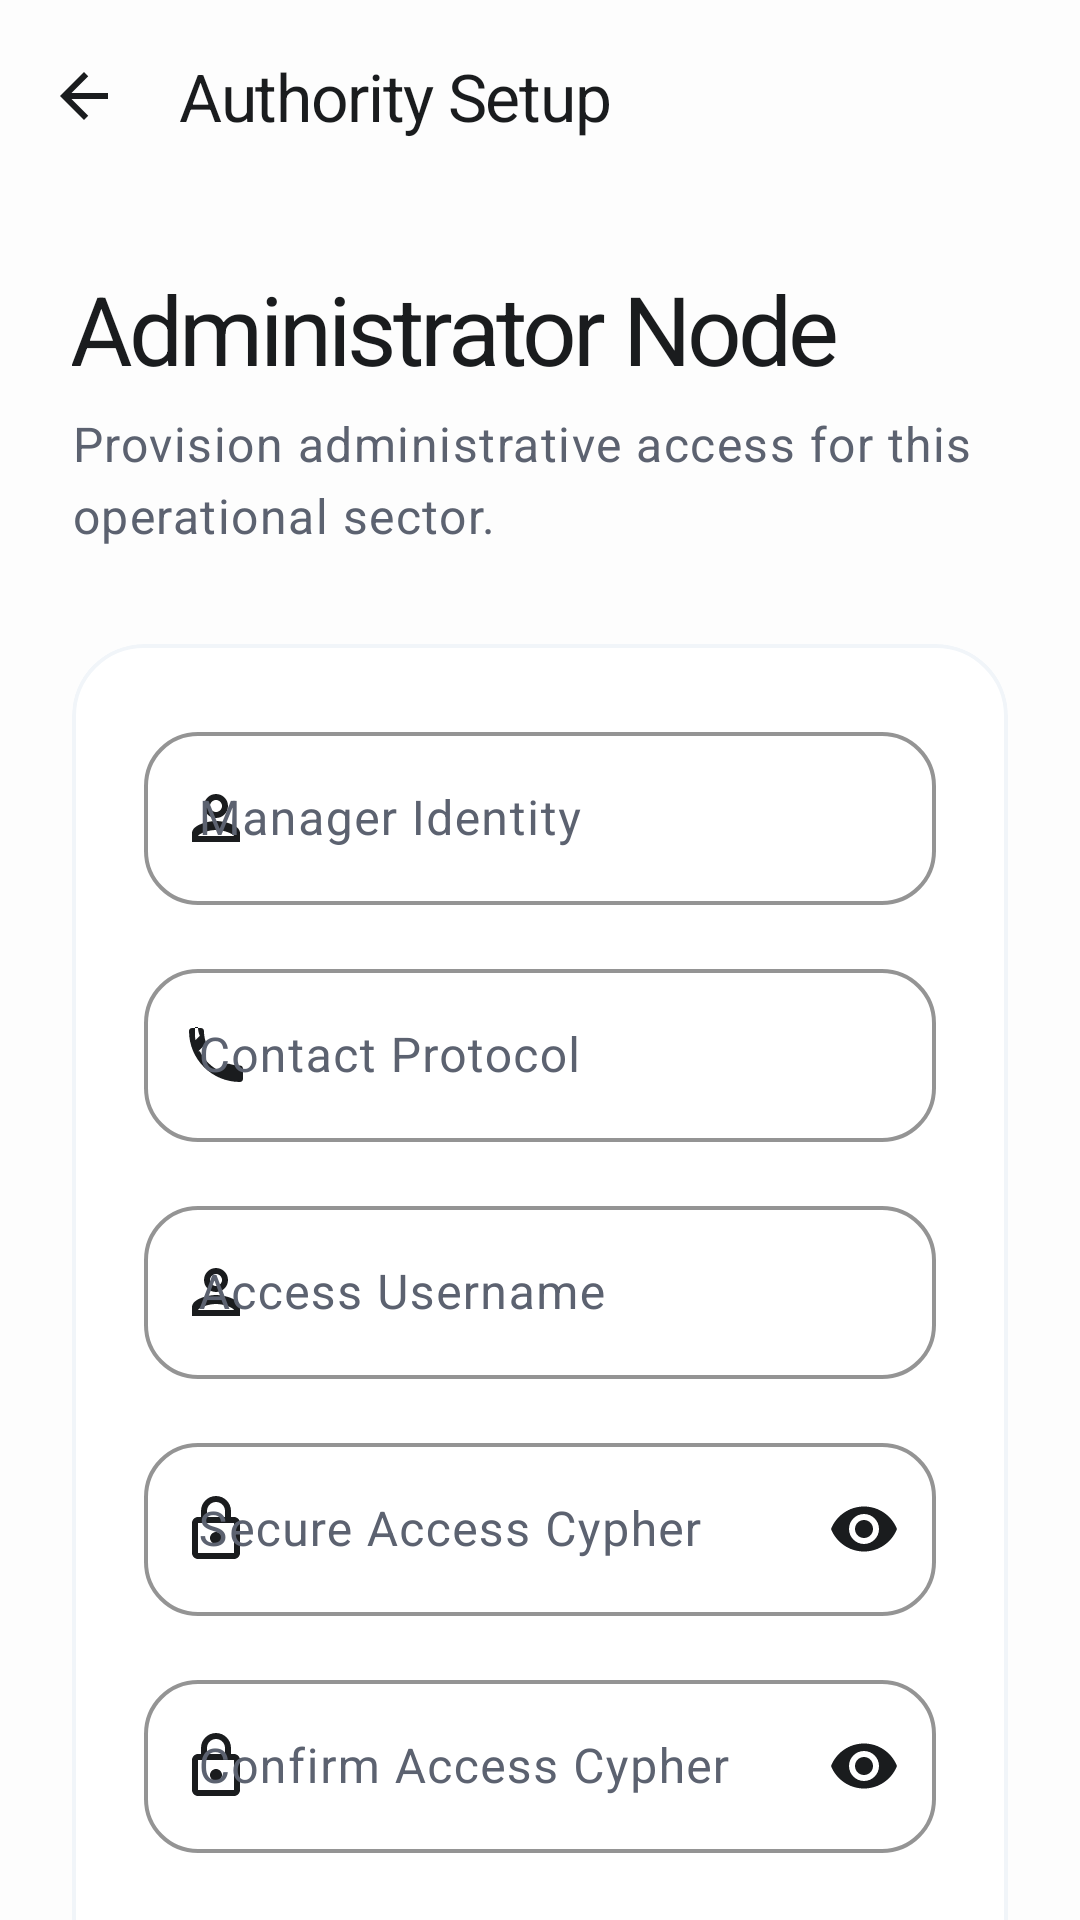

This screen was rendered from an Android layout file. Write that file and the resources it references.
<!-- AndroidManifest.xml: application theme Theme.KasirAPP -->
<!-- res/layout/activity_register_manager.xml -->
<?xml version="1.0" encoding="utf-8"?>
<androidx.coordinatorlayout.widget.CoordinatorLayout
    xmlns:android="http://schemas.android.com/apk/res/android"
    xmlns:app="http://schemas.android.com/apk/res-auto"
    android:layout_width="match_parent"
    android:layout_height="match_parent"
    android:background="@color/background">

    <com.google.android.material.appbar.AppBarLayout
        android:layout_width="match_parent"
        android:layout_height="wrap_content"
        android:fitsSystemWindows="true"
        app:elevation="0dp"
        android:background="@color/background">

        <com.google.android.material.appbar.MaterialToolbar
            android:id="@+id/toolbar"
            android:layout_width="match_parent"
            android:layout_height="?attr/actionBarSize"
            app:navigationIcon="@drawable/ic_arrow_back"
            app:navigationIconTint="@color/primary"
            app:title="Authority Setup"
            app:titleTextColor="@color/primary"
            app:titleTextAppearance="@style/TextAppearance.App.TitleLarge"
            android:background="@color/background" />

    </com.google.android.material.appbar.AppBarLayout>

    <androidx.core.widget.NestedScrollView
        android:id="@+id/scrollView"
        android:layout_width="match_parent"
        android:layout_height="match_parent"
        android:clipToPadding="false"
        android:fillViewport="true"
        app:layout_behavior="@string/appbar_scrolling_view_behavior">

        <LinearLayout
            android:layout_width="match_parent"
            android:layout_height="wrap_content"
            android:orientation="vertical"
            android:padding="24dp">

            <TextView
                style="@style/TextAppearance.App.HeadlineLarge"
                android:layout_width="wrap_content"
                android:layout_height="wrap_content"
                android:text="Administrator Node" />

            <TextView
                style="@style/TextAppearance.App.BodyLarge"
                android:layout_width="wrap_content"
                android:layout_height="wrap_content"
                android:layout_marginTop="6dp"
                android:text="Provision administrative access for this operational sector." />

            <com.google.android.material.card.MaterialCardView
                android:id="@+id/cardForm"
                style="@style/Widget.App.Card.Solid"
                android:layout_width="match_parent"
                android:layout_height="wrap_content"
                android:layout_marginTop="32dp">

                <LinearLayout
                    android:layout_width="match_parent"
                    android:layout_height="wrap_content"
                    android:orientation="vertical"
                    android:padding="24dp">

                    <com.google.android.material.textfield.TextInputLayout
                        android:layout_width="match_parent"
                        android:layout_height="wrap_content"
                        android:hint="Manager Identity"
                        app:startIconDrawable="@drawable/ic_person"
                        app:startIconTint="@color/primary">
                        <com.google.android.material.textfield.TextInputEditText
                            android:id="@+id/edtNamaManager"
                            android:layout_width="match_parent"
                            android:layout_height="wrap_content"
                            android:inputType="textCapWords"
                            android:padding="18dp"/>
                    </com.google.android.material.textfield.TextInputLayout>

                    <com.google.android.material.textfield.TextInputLayout
                        android:layout_width="match_parent"
                        android:layout_height="wrap_content"
                        android:layout_marginTop="16dp"
                        android:hint="Contact Protocol"
                        app:startIconDrawable="@drawable/ic_phone"
                        app:startIconTint="@color/primary">
                        <com.google.android.material.textfield.TextInputEditText
                            android:id="@+id/edtTelepon"
                            android:layout_width="match_parent"
                            android:layout_height="wrap_content"
                            android:inputType="phone"
                            android:padding="18dp"/>
                    </com.google.android.material.textfield.TextInputLayout>

                    <com.google.android.material.textfield.TextInputLayout
                        android:layout_width="match_parent"
                        android:layout_height="wrap_content"
                        android:layout_marginTop="16dp"
                        android:hint="Access Username"
                        app:startIconDrawable="@drawable/ic_person"
                        app:startIconTint="@color/primary">
                        <com.google.android.material.textfield.TextInputEditText
                            android:id="@+id/edtUsername"
                            android:layout_width="match_parent"
                            android:layout_height="wrap_content"
                            android:padding="18dp"/>
                    </com.google.android.material.textfield.TextInputLayout>

                    <com.google.android.material.textfield.TextInputLayout
                        android:layout_width="match_parent"
                        android:layout_height="wrap_content"
                        android:layout_marginTop="16dp"
                        android:hint="Secure Access Cypher"
                        app:startIconDrawable="@drawable/ic_lock"
                        app:startIconTint="@color/primary"
                        app:endIconMode="password_toggle"
                        app:endIconTint="@color/primary">
                        <com.google.android.material.textfield.TextInputEditText
                            android:id="@+id/edtPassword"
                            android:layout_width="match_parent"
                            android:layout_height="wrap_content"
                            android:inputType="textPassword"
                            android:padding="18dp"/>
                    </com.google.android.material.textfield.TextInputLayout>

                    <com.google.android.material.textfield.TextInputLayout
                        android:layout_width="match_parent"
                        android:layout_height="wrap_content"
                        android:layout_marginTop="16dp"
                        android:hint="Confirm Access Cypher"
                        app:startIconDrawable="@drawable/ic_lock"
                        app:startIconTint="@color/primary"
                        app:endIconMode="password_toggle"
                        app:endIconTint="@color/primary">
                        <com.google.android.material.textfield.TextInputEditText
                            android:id="@+id/edtKonfirmasiPassword"
                            android:layout_width="match_parent"
                            android:layout_height="wrap_content"
                            android:inputType="textPassword"
                            android:padding="18dp"/>
                    </com.google.android.material.textfield.TextInputLayout>

                    <com.google.android.material.button.MaterialButton
                        android:id="@+id/btnSimpan"
                        style="@style/Widget.App.Button.Primary"
                        android:layout_width="match_parent"
                        android:layout_height="64dp"
                        android:layout_marginTop="32dp"
                        android:text="Commit Administrator" />

                </LinearLayout>
            </com.google.android.material.card.MaterialCardView>
        </LinearLayout>
    </androidx.core.widget.NestedScrollView>
</androidx.coordinatorlayout.widget.CoordinatorLayout>
<!-- resources referenced by this layout -->
<resources>
  <color name="background">#FDFDFD</color>
  <color name="primary">#1A1C1E</color>
  <!-- drawable ic_arrow_back (drawable) -->
  <vector xmlns:android="http://schemas.android.com/apk/res/android"
      android:width="24dp"
      android:height="24dp"
      android:viewportWidth="24"
      android:viewportHeight="24">
      <path
          android:fillColor="@color/on_surface"
          android:pathData="M20,11H7.83l5.59,-5.59L12,4l-8,8 8,8 1.41,-1.41L7.83,13H20V11z"/>
  </vector>
  <style name="TextAppearance.App.BodyLarge" parent="TextAppearance.Material3.BodyLarge">
          <item name="android:textSize">16sp</item>
          <item name="android:fontFamily">sans-serif</item>
          <item name="android:lineSpacingExtra">4dp</item>
          <item name="android:textColor">@color/secondary</item>
      </style>
  <style name="TextAppearance.App.HeadlineLarge" parent="TextAppearance.Material3.HeadlineLarge">
          <item name="android:textSize">32sp</item>
          <item name="android:fontFamily">sans-serif-black</item>
          <item name="android:letterSpacing">-0.04</item>
          <item name="android:textColor">@color/primary</item>
      </style>
  <style name="TextAppearance.App.TitleLarge" parent="TextAppearance.Material3.TitleLarge">
          <item name="android:textSize">22sp</item>
          <item name="android:fontFamily">sans-serif-medium</item>
          <item name="android:letterSpacing">-0.02</item>
          <item name="android:textColor">@color/primary</item>
      </style>
  <style name="Widget.App.Button.Primary" parent="Widget.App.Button">
          <item name="backgroundTint">@color/primary</item>
          <item name="android:textColor">@color/white</item>
          <item name="rippleColor">#33FFFFFF</item>
      </style>
  <style name="Widget.App.Card.Solid" parent="Widget.Material3.CardView.Filled">
          <item name="cardCornerRadius">24dp</item>
          <item name="cardElevation">0dp</item>
          <item name="cardBackgroundColor">@color/surface</item>
          <item name="strokeColor">@color/outline_variant</item>
          <item name="strokeWidth">1.2dp</item>
          <item name="android:clickable">true</item>
          <item name="android:focusable">true</item>
          <item name="android:foreground">?attr/selectableItemBackground</item>
      </style>
  <style name="Theme.KasirAPP" parent="Base.Theme.KasirAPP" />
  <color name="on_surface">#1A1C1E</color>
  <color name="secondary">#5C6270</color>
  <style name="Widget.App.Button" parent="Widget.Material3.Button">
          <item name="cornerRadius">20dp</item>
          <item name="android:insetTop">0dp</item>
          <item name="android:insetBottom">0dp</item>
          <item name="android:textAllCaps">false</item>
          <item name="android:textStyle">bold</item>
          <item name="android:letterSpacing">0.01</item>
          <item name="android:minHeight">60dp</item>
      </style>
  <color name="white">#FFFFFF</color>
  <color name="surface">#FFFFFF</color>
  <color name="outline_variant">#F1F5F9</color>
  <color name="on_primary">#FFFFFF</color>
  <color name="primary_container">#F1F3F7</color>
  <color name="on_primary_container">#1A1C1E</color>
  <color name="on_secondary">#FFFFFF</color>
  <color name="secondary_container">#F8F9FB</color>
  <color name="on_secondary_container">#1A1C1E</color>
  <color name="surface_variant">#F5F7FA</color>
  <color name="on_surface_variant">#5C6270</color>
  <color name="outline">#E2E8F0</color>
  <color name="error">#DC2626</color>
  <style name="TextAppearance.App.LabelLarge" parent="TextAppearance.Material3.LabelLarge">
          <item name="android:textSize">14sp</item>
          <item name="android:fontFamily">sans-serif-medium</item>
          <item name="android:letterSpacing">0.05</item>
          <item name="android:textColor">@color/secondary</item>
      </style>
</resources>
